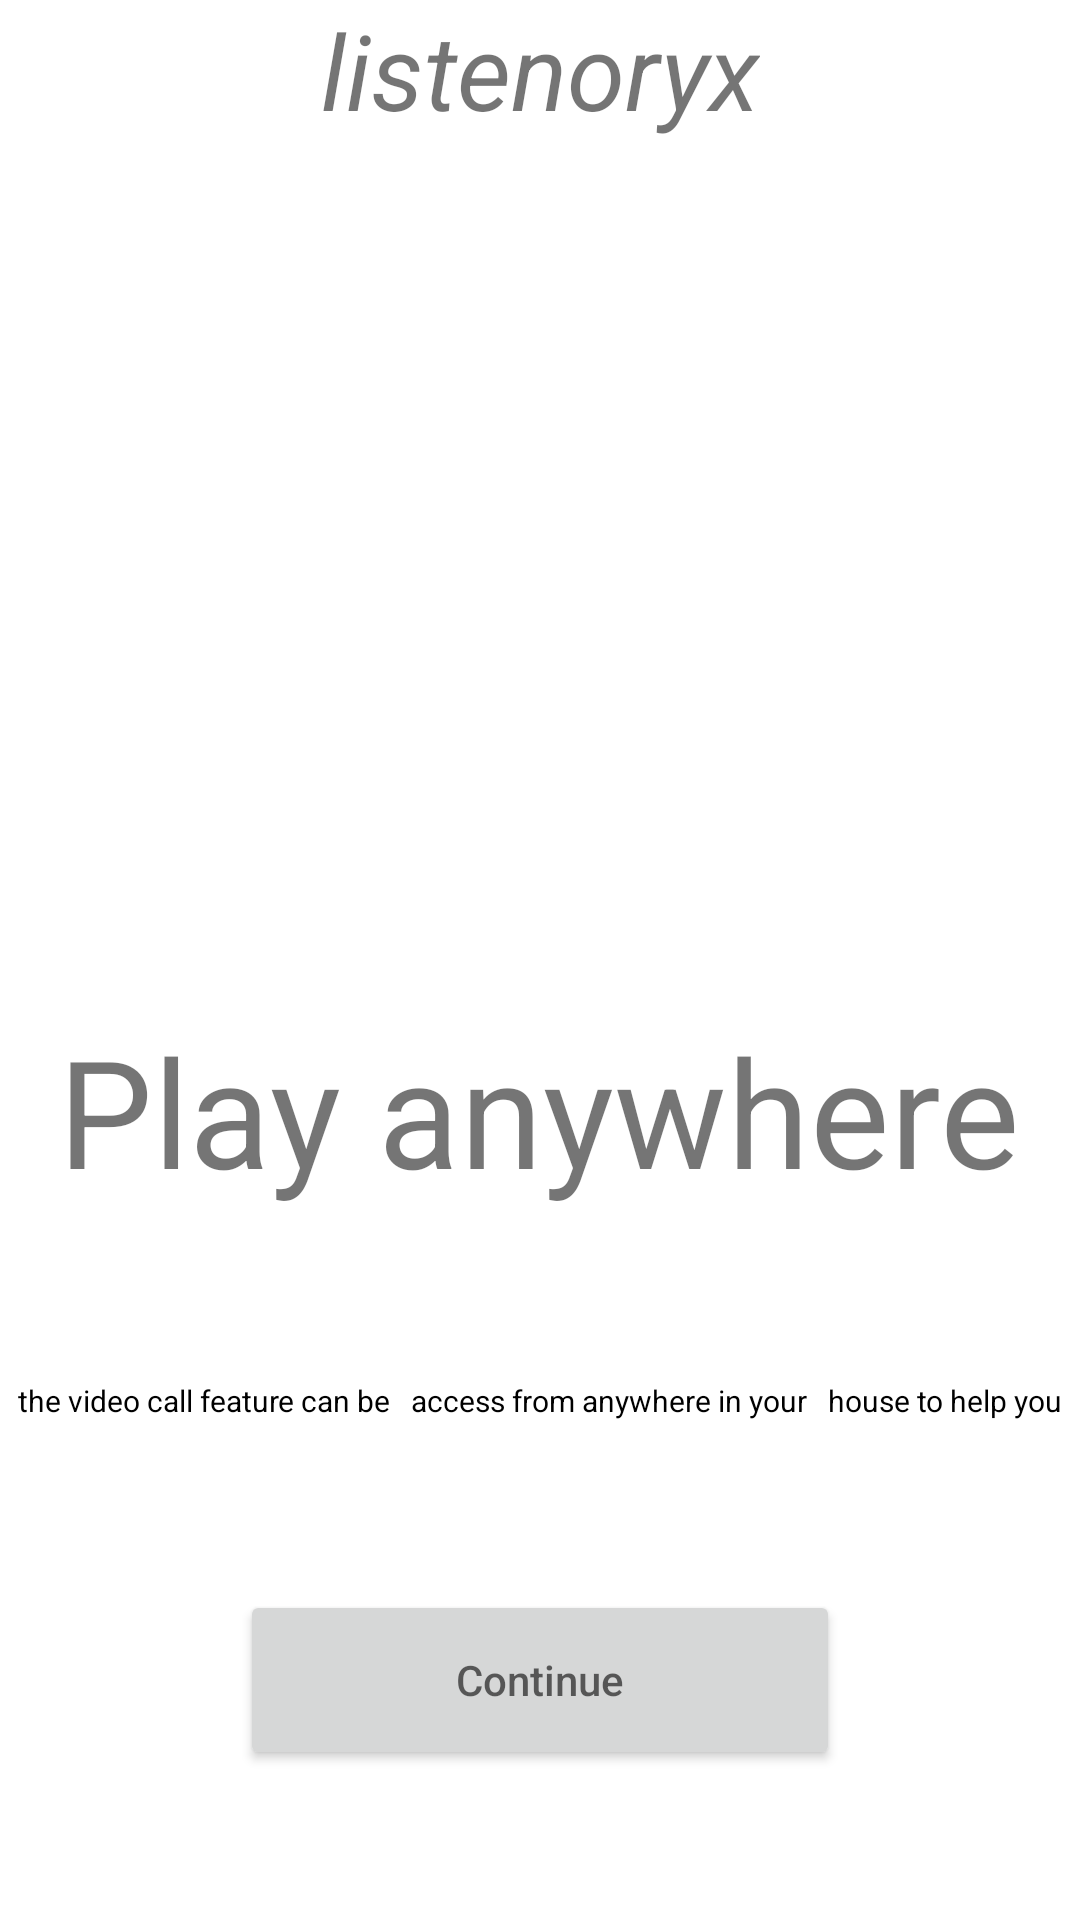

Layout XML and referenced resources for this Android screen:
<!-- AndroidManifest.xml: application theme Theme.MyHomeTest -->
<!-- res/layout/fragment_blank2.xml -->
<?xml version="1.0" encoding="utf-8"?>
<androidx.constraintlayout.widget.ConstraintLayout xmlns:android="http://schemas.android.com/apk/res/android"
    xmlns:app="http://schemas.android.com/apk/res-auto"
    xmlns:tools="http://schemas.android.com/tools"
    android:layout_width="match_parent"
    android:layout_height="match_parent"
    tools:context=".BlankFragment2">

    <TextView
        android:id="@+id/listenorix"
        android:layout_width="wrap_content"
        android:layout_height="wrap_content"
        android:text="listenoryx"
        android:textSize="35sp"
        android:textStyle="italic"
        app:layout_constraintBottom_toTopOf="@+id/imageView"
        app:layout_constraintEnd_toEndOf="parent"
        app:layout_constraintStart_toStartOf="parent"
        app:layout_constraintTop_toTopOf="parent" />

    <ImageView
        android:src="@drawable/c"
        android:id="@+id/imageView"
        android:layout_width="200dp"
        android:layout_height="200dp"
        android:layout_gravity="center"
        android:layout_marginTop="90dp"
        app:layout_constraintTop_toBottomOf="@+id/listenorix"
        app:layout_constraintEnd_toEndOf="parent"
        app:layout_constraintHorizontal_bias="0.497"
        app:layout_constraintStart_toStartOf="parent"
        tools:layout_editor_absoluteY="265dp" />

    <TextView
        android:id="@+id/textView"
        android:layout_width="wrap_content"
        android:layout_height="wrap_content"
        android:text="Play anywhere"
        android:textSize="50sp"
        app:layout_constraintEnd_toEndOf="parent"
        app:layout_constraintHorizontal_bias="0.494"
        app:layout_constraintStart_toStartOf="parent"
        app:layout_constraintTop_toBottomOf="@+id/imageView" />/>

    <TextView
        android:id="@+id/textView3"
        android:layout_width="wrap_content"
        android:layout_height="wrap_content"
        android:text="@string/dommyText2"
        android:textColor="@color/black"
        android:textSize="10sp"
        app:layout_constraintBottom_toTopOf="@+id/btnsecondFragment"
        app:layout_constraintEnd_toEndOf="parent"
        app:layout_constraintStart_toStartOf="parent"
        app:layout_constraintTop_toBottomOf="@+id/textView" />

    <androidx.appcompat.widget.AppCompatButton
        android:id="@+id/btnsecondFragment"
        android:layout_width="200dp"
        android:layout_height="60dp"
        android:hint="Continue"
        android:layout_marginBottom="50dp"
        app:layout_constraintBottom_toBottomOf="parent"
        app:layout_constraintEnd_toEndOf="parent"
        app:layout_constraintStart_toStartOf="parent" />

</androidx.constraintlayout.widget.ConstraintLayout>
<!-- resources referenced by this layout -->
<resources>
  <string name="dommyText2">
          <br>
              the video call feature can be
          </br>
          <br>
                access from anywhere in your
          </br>
          <br>
                      house to help you
          </br>
      </string>
  <style name="Theme.MyHomeTest" parent="Theme.MaterialComponents.DayNight.NoActionBar">
          
          <item name="colorPrimary">@color/purple_500</item>
          <item name="colorPrimaryVariant">@color/purple_700</item>
          <item name="colorOnPrimary">@color/white</item>
          
          <item name="colorSecondary">@color/teal_200</item>
          <item name="colorSecondaryVariant">@color/teal_700</item>
          <item name="colorOnSecondary">@color/black</item>
          
          <item name="android:statusBarColor" tools:targetApi="l">?attr/colorPrimaryVariant</item>
          
      </style>
  <!-- not gathered from this repository: default colours our renderer supplied (Android Studio template values) -->
  <color name="purple_500">#FF6200EE</color>
  <color name="purple_700">#FF3700B3</color>
  <color name="teal_200">#FF03DAC5</color>
  <color name="teal_700">#FF018786</color>
  <color name="black">#FF000000</color>
  <color name="white">#FFFFFFFF</color>
</resources>
